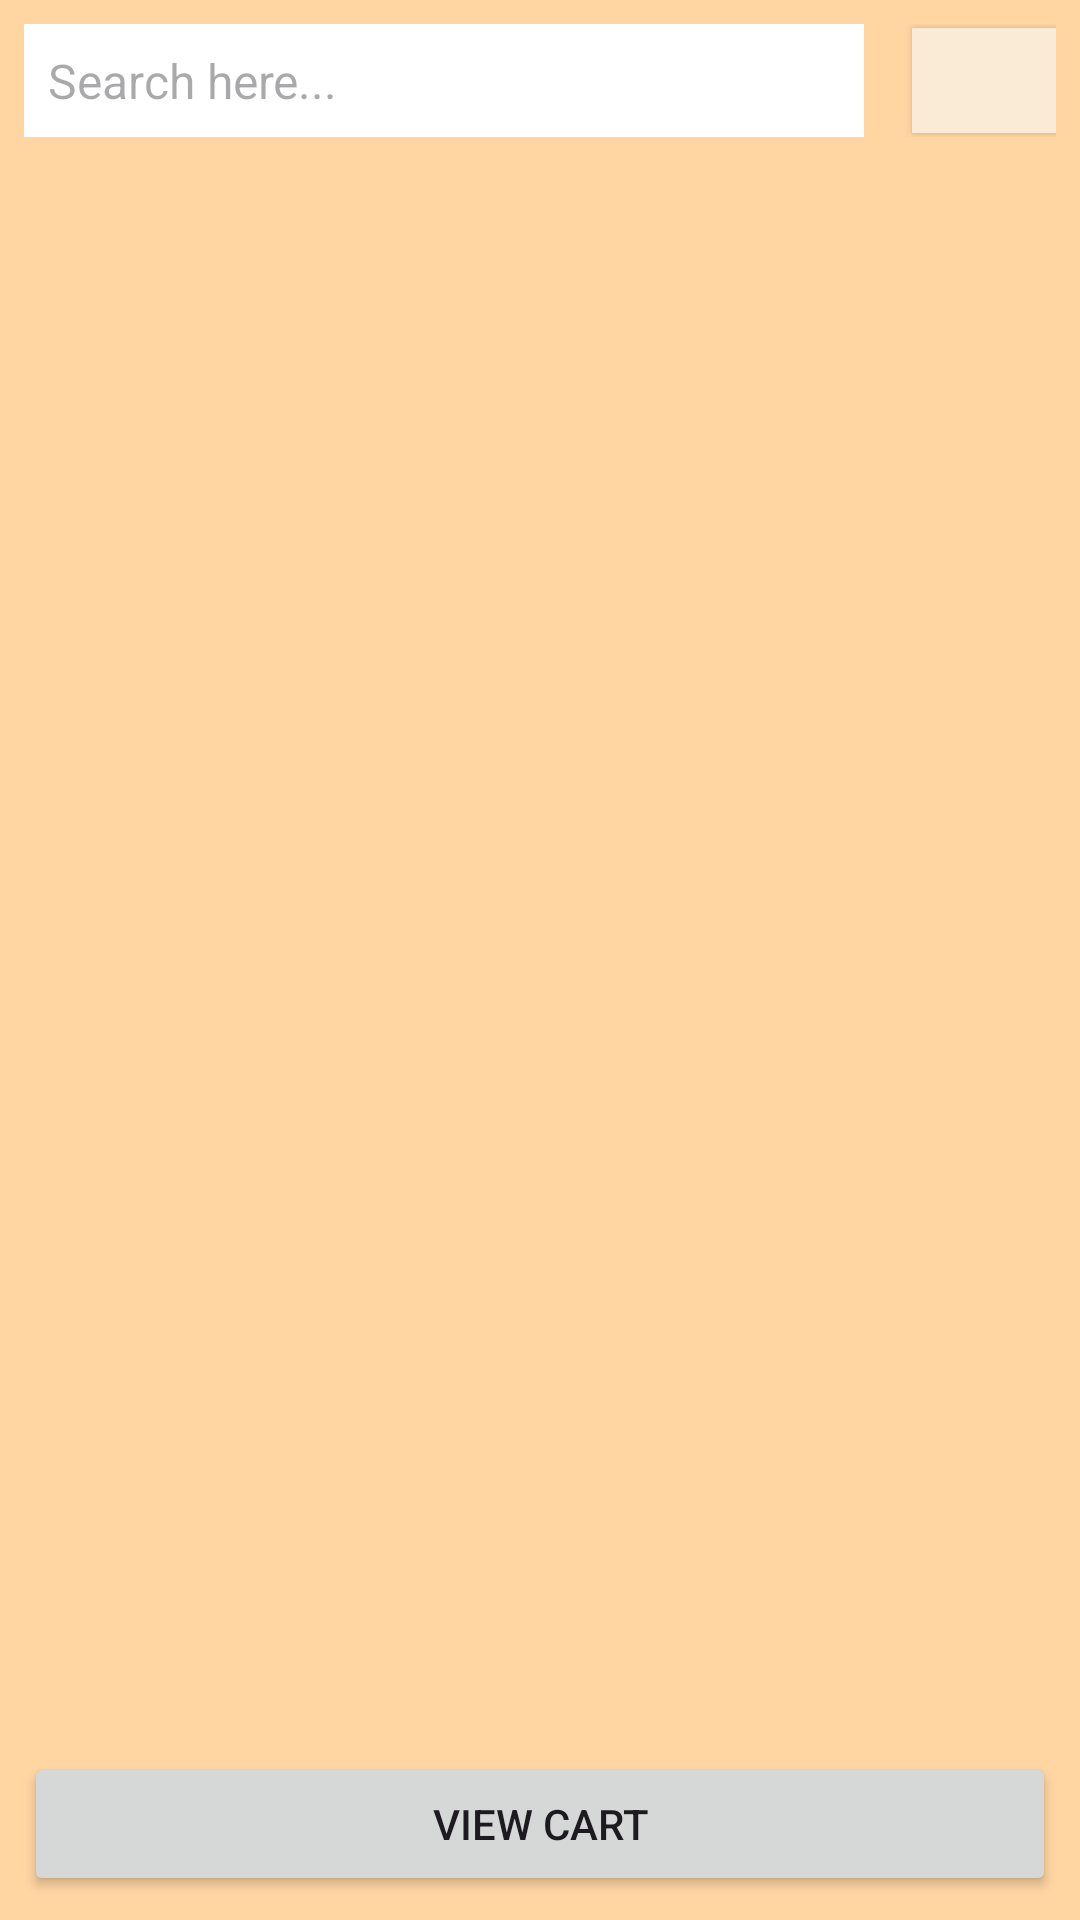

Here is an Android app screen rendered from its layout file. Give the layout XML and the strings, colors and styles it references.
<!-- AndroidManifest.xml: application theme Theme.CartApp -->
<!-- res/layout/activity_main.xml -->
<?xml version="1.0" encoding="utf-8"?>
<LinearLayout xmlns:android="http://schemas.android.com/apk/res/android"
    xmlns:tools="http://schemas.android.com/tools"
    android:id="@+id/main"
    android:layout_width="match_parent"
    android:layout_height="match_parent"
    android:background="#FFD5A2"
    android:orientation="vertical"
    android:padding="8dp"
    tools:context=".MainActivity">

    <LinearLayout
        android:id="@+id/search"
        android:layout_width="match_parent"
        android:layout_height="wrap_content"
        android:layout_marginBottom="16dp"
        android:gravity="center_vertical"
        android:orientation="horizontal">

        <EditText
            android:id="@+id/searchText"
            android:layout_width="0dp"
            android:layout_height="wrap_content"
            android:layout_marginEnd="16dp"
            android:layout_weight="1"
            android:hint="Search here..."
            android:background="@color/white"
            android:inputType="text"
            android:padding="8dp"
            android:textSize="16sp" />

        <Button
            android:id="@+id/searchButton"
            android:layout_width="48dp"
            android:layout_height="35dp"
            android:background="#FAEBD7"
            android:drawableLeft="@drawable/ic_search"
            android:drawablePadding="8dp"
            android:padding="10dp" />
    </LinearLayout>

    <androidx.recyclerview.widget.RecyclerView
        android:id="@+id/recyclerView"
        android:layout_width="match_parent"
        android:layout_height="0dp"
        android:layout_weight="1" />


    <Button
        android:id="@+id/viewCartBtn"
        android:layout_width="match_parent"
        android:layout_height="wrap_content"
        android:text="View Cart" />
</LinearLayout>
<!-- resources referenced by this layout -->
<resources>
  <style name="Theme.CartApp" parent="Base.Theme.CartApp" />
  <style name="Base.Theme.CartApp" parent="Theme.Material3.DayNight.NoActionBar">
          
          
      </style>
  <!-- not gathered from this repository: default colours our renderer supplied (Android Studio template values) -->
  <color name="white">#FFFFFFFF</color>
</resources>
